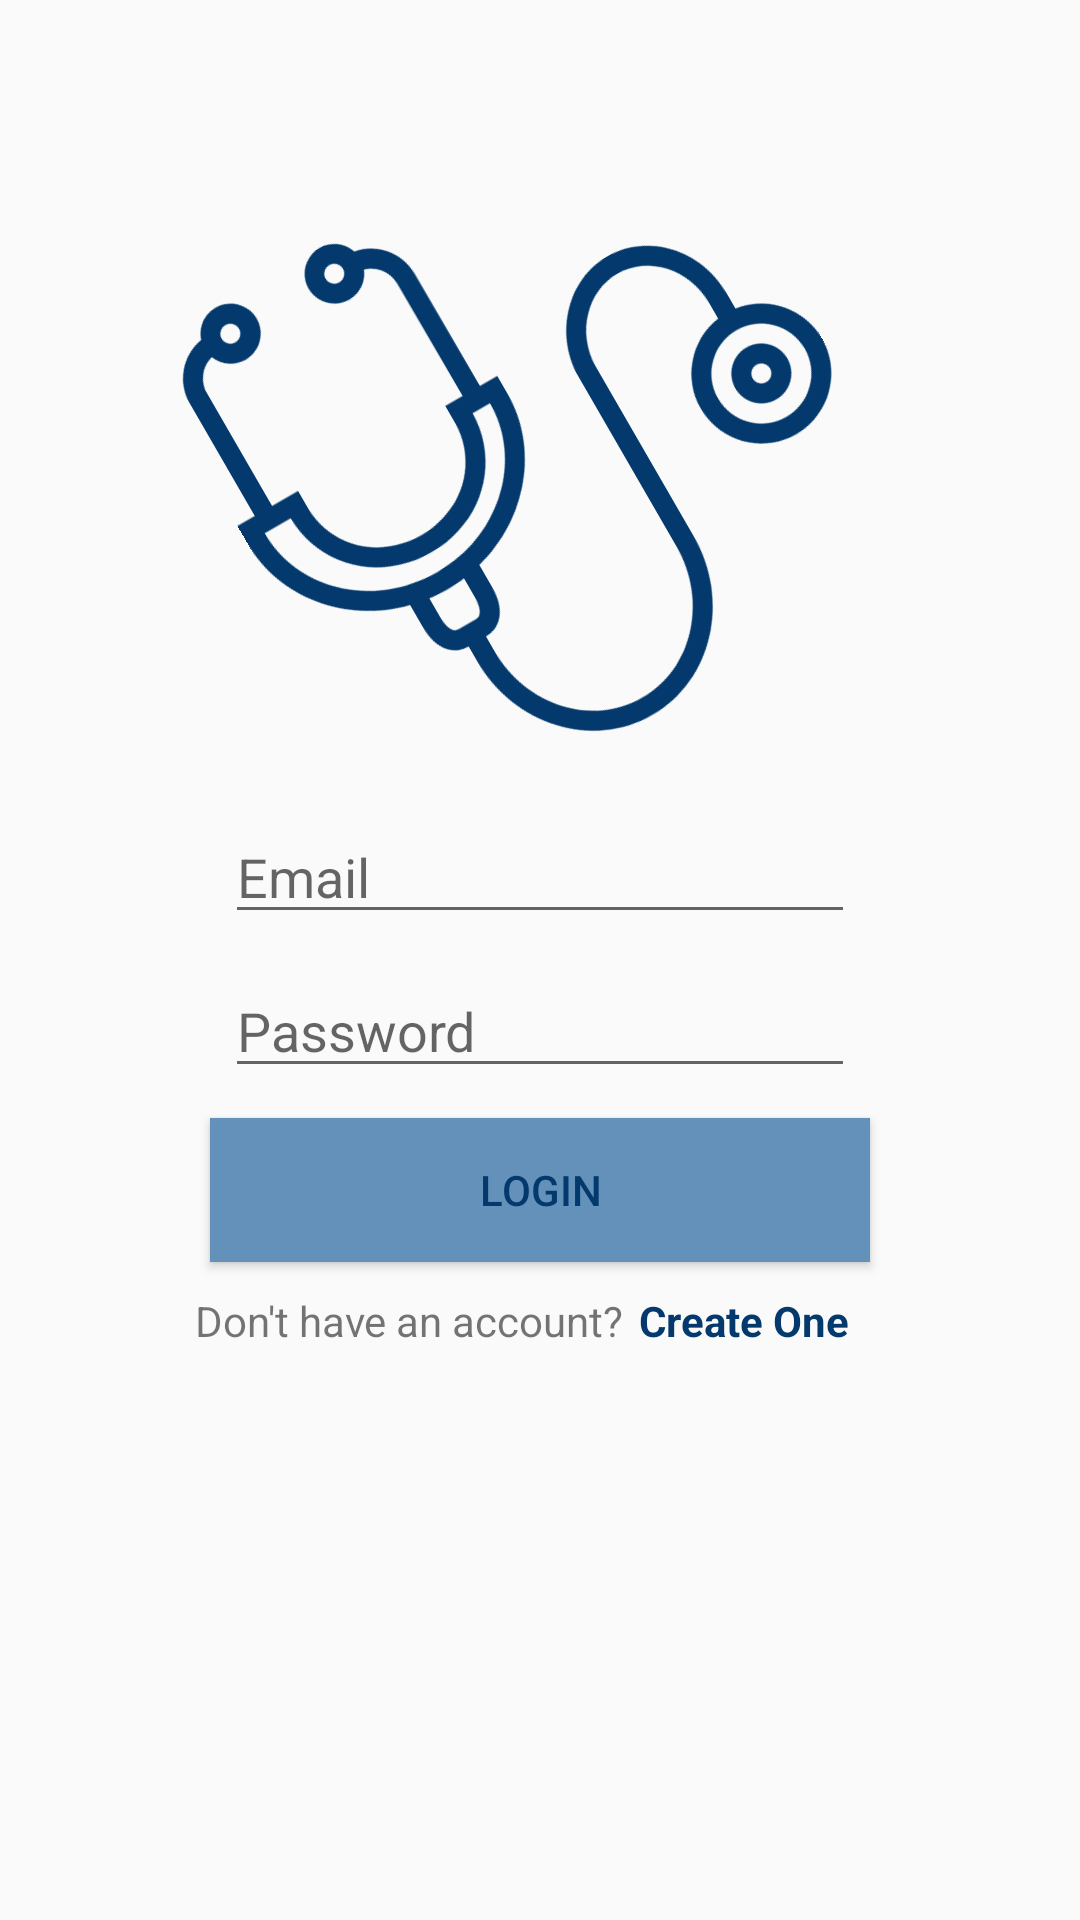

Reconstruct the res/layout file that produces this screen, plus the resources it refers to.
<!-- AndroidManifest.xml: application theme AppTheme -->
<!-- res/layout/activity_login.xml -->
<?xml version="1.0" encoding="utf-8"?>
<LinearLayout xmlns:android="http://schemas.android.com/apk/res/android"
    xmlns:app="http://schemas.android.com/apk/res-auto"
    xmlns:tools="http://schemas.android.com/tools"
    android:layout_width="match_parent"
    android:layout_height="match_parent"
    android:layout_margin="20dp"
    android:orientation="vertical"
    tools:context=".Login">


    <ImageView
        android:layout_marginTop="50dp"
        android:layout_width="200dp"
        android:layout_height="200dp"
        android:layout_gravity="center"
        android:rotation="-30"
        app:srcCompat="@drawable/login"/>/>

    <EditText
        android:id="@+id/lemail"
        android:layout_marginTop="20dp"
        android:layout_width="wrap_content"
        android:layout_height="wrap_content"
        android:layout_gravity="center"
        android:ems="10"
        android:hint="@string/email"
        android:inputType="textEmailAddress" />

    <EditText
        android:id="@+id/lpass"
        android:layout_width="wrap_content"
        android:layout_height="wrap_content"
        android:layout_marginTop="10dp"
        android:ems="10"
        android:hint="@string/password"
        android:inputType="textPassword"
        android:layout_gravity="center" />

    <Button
        android:id="@+id/TLogin"
        android:layout_width="220dp"
        android:layout_height="wrap_content"
        android:background="@color/colorPrimary"
        android:text="@string/login"
        android:textColor="@color/colorPrimaryDark"
        android:layout_marginTop="10dp"
        android:layout_gravity="center" />

    <LinearLayout
        android:layout_width="230dp"
        android:layout_marginTop="10dp"
        android:layout_height="match_parent"
        android:layout_gravity="center">

        <TextView
            android:id="@+id/textView2"
            android:layout_width="wrap_content"
            android:layout_height="wrap_content"
            android:textColor="@color/common_google_signin_btn_text_light_default"
            android:text="@string/no_account_yet"
            android:layout_marginRight="5dp"/>

        <TextView
            android:id="@+id/NRegister"
            android:clickable="true"
            android:focusable="true"
            android:textStyle="bold"
            android:textColor="@color/colorPrimaryDark"
            android:layout_width="wrap_content"
            android:layout_height="wrap_content"
            android:text="Create One" />
    </LinearLayout>


</LinearLayout>
<!-- resources referenced by this layout -->
<resources>
  <color name="colorPrimary">#6491B9</color>
  <color name="colorPrimaryDark">#03396c</color>
  <!-- drawable login: vector/xml drawable (drawable-anydpi, 2758 chars, omitted) -->
  <string name="email">Email</string>
  <string name="login">Login</string>
  <string name="no_account_yet">Don\'t have an account?</string>
  <string name="password">Password</string>
  <style name="AppTheme" parent="Theme.AppCompat.Light.DarkActionBar">
          
          <item name="colorPrimary">@color/colorPrimary</item>
          <item name="colorPrimaryDark">@color/colorPrimaryDark</item>
          <item name="colorAccent">@color/colorAccent</item>
      </style>
  <color name="colorAccent">#D81B60</color>
</resources>
